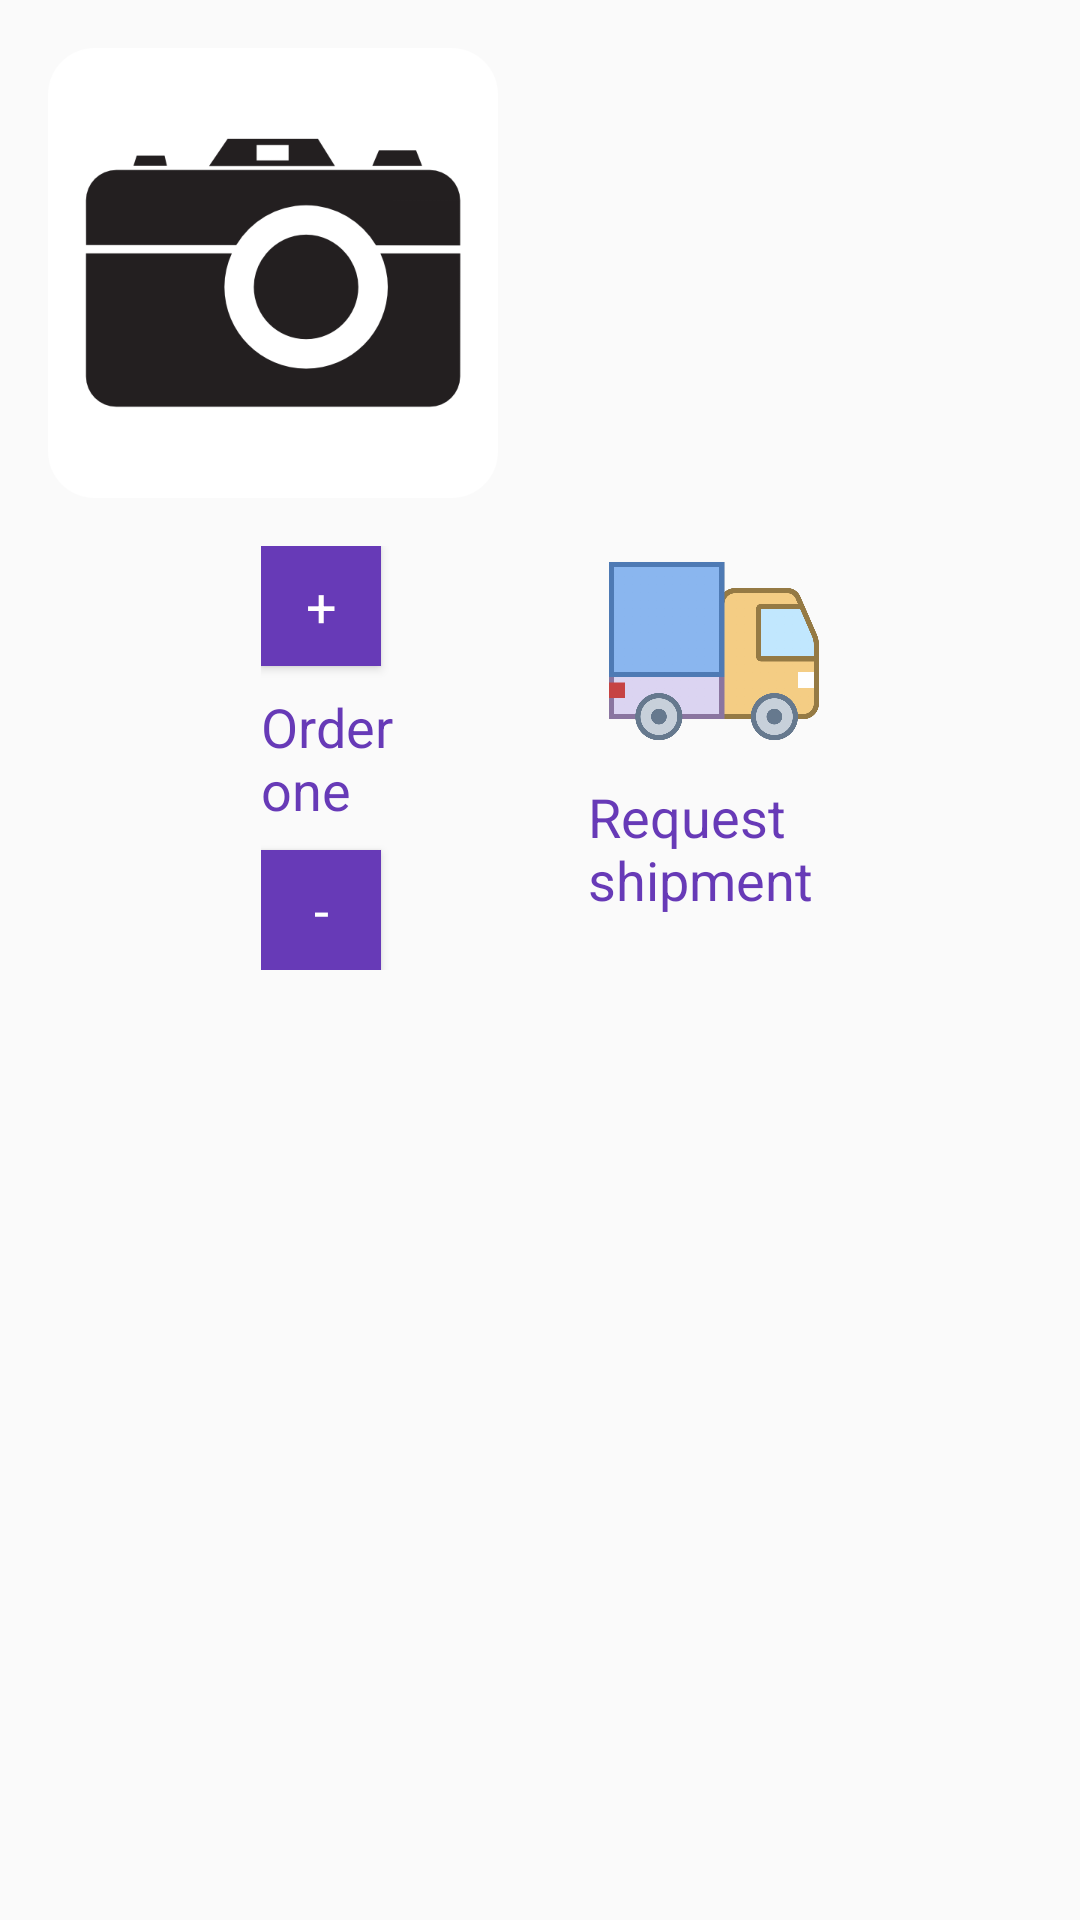

The Android layout XML behind this screen, and the referenced resources:
<!-- AndroidManifest.xml: activity theme AppTheme -->
<!-- res/layout/activity_fruit.xml -->
<?xml version="1.0" encoding="utf-8"?>
<ScrollView xmlns:android="http://schemas.android.com/apk/res/android"
    xmlns:tools="http://schemas.android.com/tools"
    android:id="@+id/scrollview"
    style="@style/ScrollView">

    <LinearLayout
        android:layout_width="match_parent"
        android:layout_height="wrap_content"
        android:orientation="vertical"
        android:padding="@dimen/activity_margin">

        <LinearLayout
            android:layout_width="match_parent"
            android:layout_height="wrap_content"
            android:orientation="horizontal">

            <ImageView
                android:id="@+id/fruit_image"
                style="@style/ImageStyle"
                android:contentDescription="@string/category_image" />

            <LinearLayout
                android:layout_width="match_parent"
                android:layout_height="wrap_content"
                android:orientation="vertical">

                <TextView
                    android:id="@+id/fruit_name"
                    style="@style/MainText"
                    tools:text="Tomato" />

                <TextView
                    android:id="@+id/fruit_supplier"
                    style="@style/SecondaryText"
                    tools:text="Supplier" />

                <TextView
                    android:id="@+id/fruit_price"
                    style="@style/SecondaryText"
                    tools:text="1.87 $/kg" />

                <TextView
                    android:id="@+id/fruit_quantity"
                    style="@style/SecondaryText"
                    tools:text="Quantity: 10" />
            </LinearLayout>
        </LinearLayout>

        <LinearLayout
            android:layout_width="wrap_content"
            android:layout_height="wrap_content"
            android:layout_gravity="center_horizontal"
            android:orientation="horizontal"
            android:paddingTop="@dimen/activity_margin">

            <LinearLayout
                android:layout_width="wrap_content"
                android:layout_height="wrap_content"
                android:layout_gravity="center_vertical"
                android:layout_marginRight="@dimen/activity_margin"
                android:orientation="vertical">

                <Button
                    android:id="@+id/increase_button"
                    android:layout_width="40dp"
                    android:layout_height="40dp"
                    android:background="@color/colorAccent"
                    android:text="+"
                    android:textAppearance="?android:textAppearanceMedium"
                    android:textColor="@android:color/white" />

                <TextView
                    android:id="@+id/buy_text"
                    style="@style/SecondaryText"
                    android:layout_marginLeft="0dp"
                    android:maxWidth="75dp"
                    android:text="@string/order" />

                <Button
                    android:id="@+id/decrease_button"
                    android:layout_width="40dp"
                    android:layout_height="40dp"
                    android:layout_marginTop="@dimen/margin_top"
                    android:background="@color/colorAccent"
                    android:text="-"
                    android:textAppearance="?android:textAppearanceMedium"
                    android:textColor="@android:color/white" />
            </LinearLayout>

            <LinearLayout
                android:layout_width="wrap_content"
                android:layout_height="wrap_content"
                android:orientation="vertical">

                <ImageButton
                    android:id="@+id/shipment_icon"
                    android:layout_width="70dp"
                    android:layout_height="70dp"
                    android:layout_marginLeft="25dp"
                    android:background="@drawable/ic_shipment" />

                <TextView
                    style="@style/SecondaryText"
                    android:layout_gravity="center_horizontal"
                    android:layout_marginLeft="8dp"
                    android:maxWidth="75dp"
                    android:text="@string/ask_for_more" />
            </LinearLayout>
        </LinearLayout>
    </LinearLayout>
</ScrollView>
<!-- resources referenced by this layout -->
<resources>
  <color name="colorAccent">#673ab7</color>
  <dimen name="activity_margin">16dp</dimen>
  <dimen name="margin_top">8dp</dimen>
  <!-- drawable ic_shipment: png bitmap (drawable-hdpi, 23029 bytes) -->
  <string name="ask_for_more">Request shipment</string>
  <string name="category_image">Image</string>
  <string name="order">Order one</string>
  <style name="ImageStyle">
          <item name="android:layout_height">@dimen/image_dimen</item>
          <item name="android:layout_width">@dimen/image_dimen</item>
          <item name="android:layout_centerHorizontal">true</item>
          <item name="android:src">@drawable/ic_new_image</item>
      </style>
  <style name="MainText" parent="TextStyle">
          <item name="android:fontFamily">sans-serif-medium</item>
          <item name="android:textAppearance">?android:textAppearanceLarge</item>
      </style>
  <style name="ScrollView">
          <item name="android:layout_width">match_parent</item>
          <item name="android:layout_height">match_parent</item>
          <item name="android:focusableInTouchMode">true</item>
      </style>
  <style name="SecondaryText" parent="TextStyle">
          <item name="android:fontFamily">sans-serif</item>
          <item name="android:textAppearance">?android:textAppearanceMedium</item>
      </style>
  <style name="AppTheme" parent="Theme.AppCompat.Light.DarkActionBar">
          <item name="colorPrimary">@color/colorPrimary</item>
          <item name="colorPrimaryDark">@color/colorPrimaryDark</item>
          <item name="colorAccent">@color/colorAccent</item>
      </style>
  <dimen name="image_dimen">150dp</dimen>
  <!-- drawable ic_new_image: png bitmap (drawable-hdpi, 9737 bytes) -->
  <style name="TextStyle">
          <item name="android:layout_width">wrap_content</item>
          <item name="android:layout_height">wrap_content</item>
          <item name="android:layout_marginLeft">@dimen/activity_margin</item>
          <item name="android:layout_marginTop">@dimen/margin_top</item>
          <item name="android:textColor">@color/colorAccent</item>
      </style>
  <color name="colorPrimary">#673ab7</color>
  <color name="colorPrimaryDark">#7e57c2</color>
</resources>
